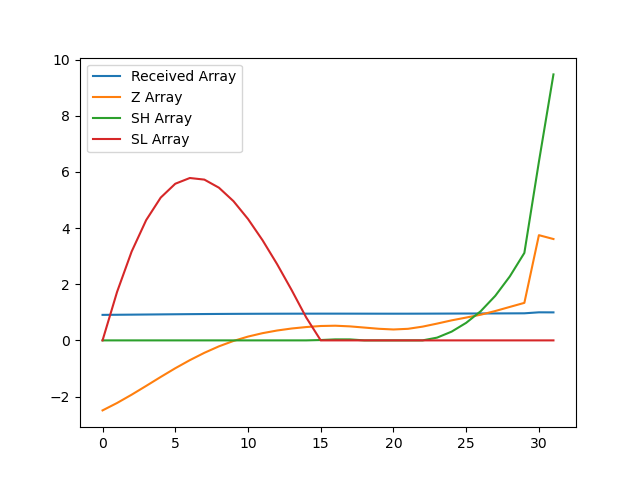

Values plotted in this chart, from the file beside it:
, index, year, val, Received Array, Z Array, SH Array, SL Array
0, 16610, 1990, 9203, 0.9091, -2.495, 0.0, 0.0
1, 16613, 1991, 9242, 0.913, -2.23, 0.0, 1.73
2, 16616, 1992, 9285, 0.9173, -1.935, 0.0, 3.165
3, 16619, 1993, 9332, 0.9218, -1.621, 0.0, 4.286
4, 16622, 1994, 9378, 0.9265, -1.302, 0.0, 5.089
5, 16625, 1995, 9424, 0.931, -0.9926, 0.0, 5.581
6, 16628, 1996, 9467, 0.9352, -0.7045, 0.0, 5.786
7, 16631, 1997, 9505, 0.939, -0.4428, 0.0, 5.729
8, 16634, 1998, 9539, 0.9423, -0.2124, 0.0, 5.441
9, 16637, 1999, 9567, 0.9451, -0.02039, 0.0, 4.961
10, 16640, 2000, 9590, 0.9474, 0.1354, 0.0, 4.326
11, 16643, 2001, 9608, 0.9492, 0.2573, 0.0, 3.569
12, 16646, 2002, 9622, 0.9506, 0.352, 0.0, 2.717
13, 16649, 2003, 9633, 0.9516, 0.4235, 0.0, 1.793
14, 16652, 2004, 9640, 0.9524, 0.4752, 0.0, 0.8181
15, 16655, 2005, 9646, 0.9529, 0.5126, 0.01259, 0.0
16, 16658, 2006, 9647, 0.953, 0.523, 0.03557, 0.0
17, 16661, 2007, 9644, 0.9527, 0.4994, 0.03499, 0.0
18, 16664, 2008, 9638, 0.9521, 0.4567, 0.0, 0.0
19, 16667, 2009, 9631, 0.9515, 0.4132, 0.0, 0.0
20, 16670, 2010, 9628, 0.9511, 0.3888, 0.0, 0.0
21, 16673, 2011, 9631, 0.9514, 0.4124, 0.0, 0.0
22, 16676, 2012, 9643, 0.9526, 0.4899, 0.0, 0.0
23, 16679, 2013, 9659, 0.9541, 0.5983, 0.09826, 0.0
24, 16682, 2014, 9676, 0.9558, 0.7139, 0.3122, 0.0
25, 16685, 2015, 9690, 0.9573, 0.8134, 0.6256, 0.0
26, 16688, 2016, 9705, 0.9588, 0.9151, 1.041, 0.0
27, 16691, 2017, 9725, 0.9607, 1.046, 1.587, 0.0
28, 16694, 2018, 9746, 0.9628, 1.192, 2.28, 0.0
29, 16697, 2019, 9767, 0.9649, 1.337, 3.117, 0.0
30, 16700, 2020, 10123, 1.0, 3.749, 6.366, 0.0
31, 16703, 2021, 10102, 0.998, 3.612, 9.478, 0.0
